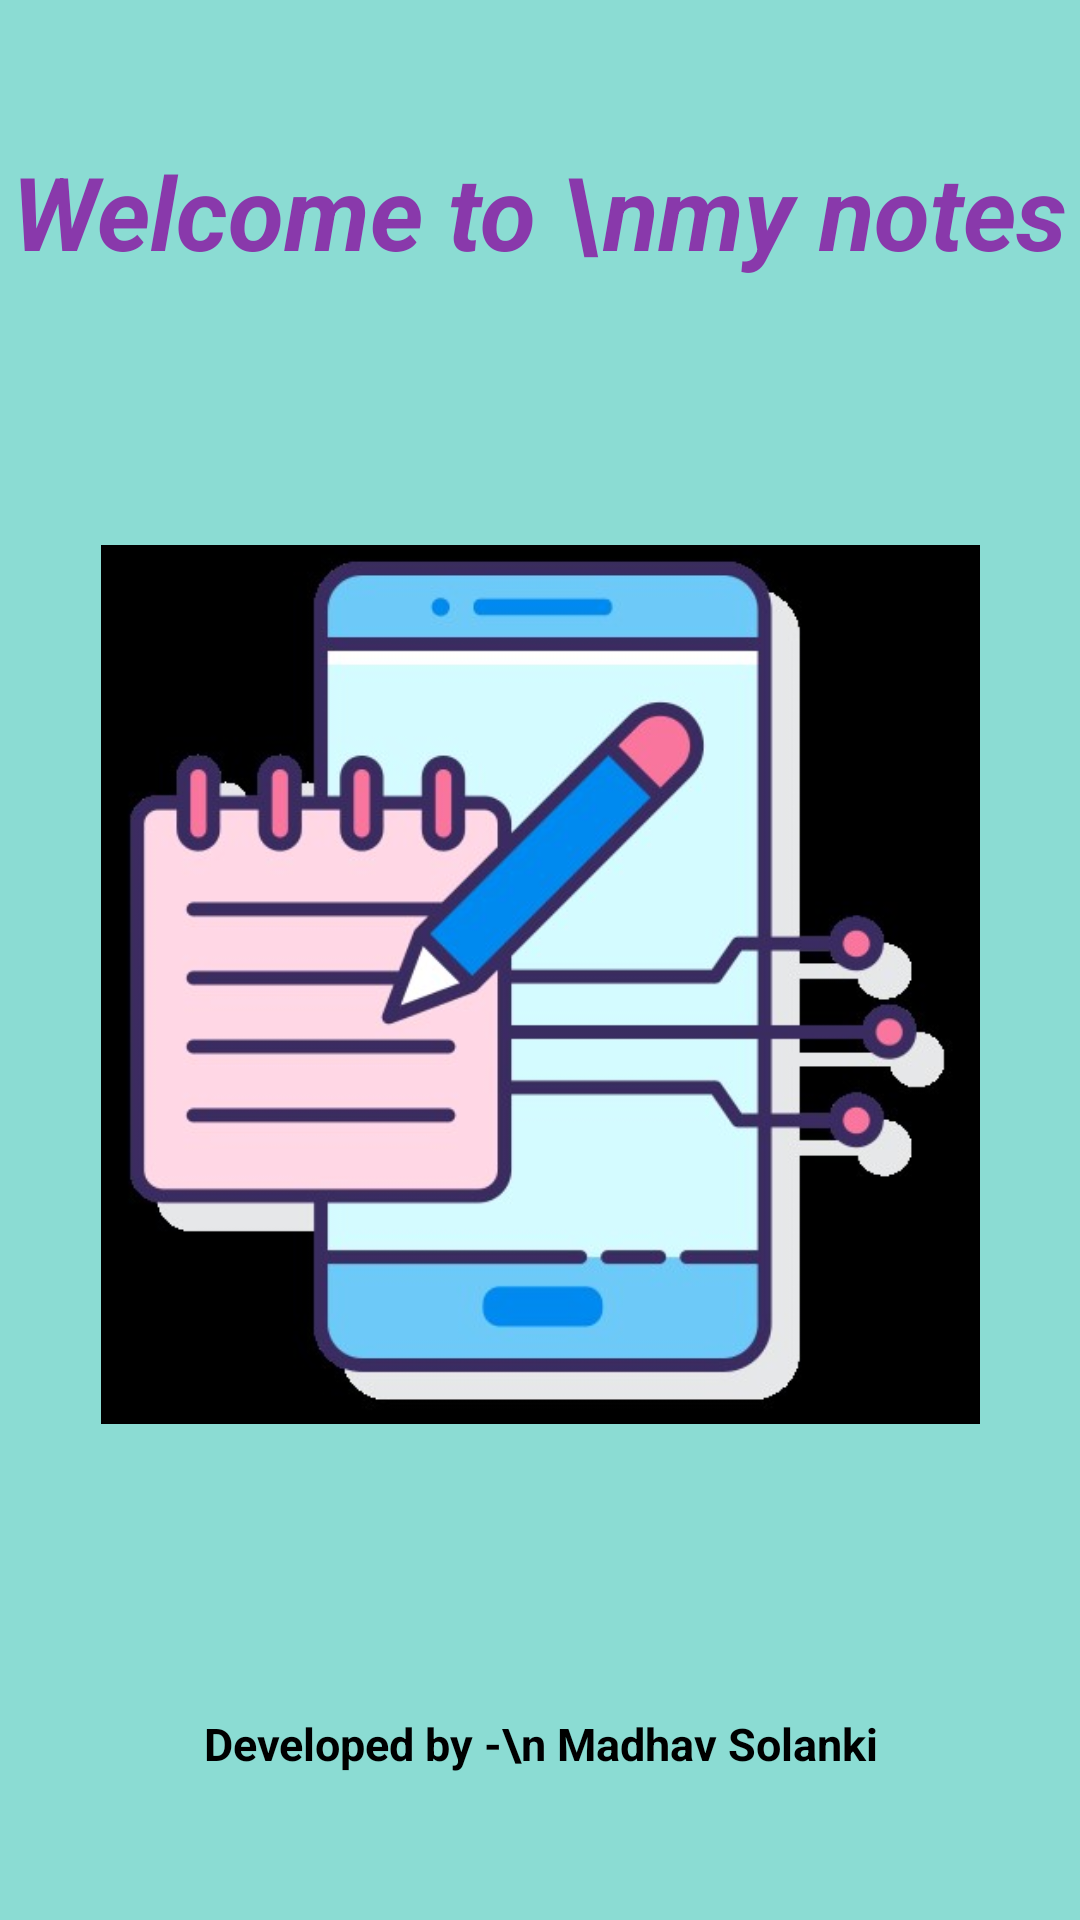

This screen was rendered from an Android layout file. Write that file and the resources it references.
<!-- AndroidManifest.xml: application theme Theme.ToDoApp -->
<!-- res/layout/activity_sp.xml -->
<?xml version="1.0" encoding="utf-8"?>
<androidx.constraintlayout.widget.ConstraintLayout xmlns:android="http://schemas.android.com/apk/res/android"
    xmlns:app="http://schemas.android.com/apk/res-auto"
    xmlns:tools="http://schemas.android.com/tools"
    android:layout_width="match_parent"
    android:layout_height="match_parent"
    android:background="#8BDCD3"
    tools:context=".SpActivit">

    <TextView
        android:id="@+id/textView"
        android:layout_width="wrap_content"
        android:layout_height="wrap_content"
        android:text="Welcome to \nmy notes"
        android:textColor="#8939AB"
        android:textSize="34sp"
        android:textStyle="bold|italic"
        app:layout_constraintBottom_toBottomOf="parent"
        app:layout_constraintEnd_toEndOf="parent"
        app:layout_constraintHorizontal_bias="0.497"
        app:layout_constraintStart_toStartOf="parent"
        app:layout_constraintTop_toTopOf="parent"
        app:layout_constraintVertical_bias="0.08" />

    <ImageView
        android:id="@+id/imageView"
        android:layout_width="293dp"
        android:layout_height="470dp"
        app:layout_constraintEnd_toEndOf="@+id/textView"
        app:layout_constraintStart_toStartOf="@+id/textView"
        app:layout_constraintTop_toBottomOf="@+id/textView"
        app:srcCompat="@drawable/img" />

    <TextView
        android:id="@+id/textView2"
        android:layout_width="wrap_content"
        android:layout_height="wrap_content"
        android:layout_marginTop="8dp"
        android:text="Developed by -\n Madhav Solanki"
        android:textSize="15sp"
        android:textColor="@color/black"
        android:textStyle="bold"
        app:layout_constraintEnd_toEndOf="@+id/imageView"
        app:layout_constraintStart_toStartOf="@+id/imageView"
        app:layout_constraintTop_toBottomOf="@+id/imageView" />

</androidx.constraintlayout.widget.ConstraintLayout>
<!-- resources referenced by this layout -->
<resources>
  <color name="black">#FF000000</color>
  <!-- drawable img: png bitmap (drawable, 118675 bytes) -->
  <style name="Theme.ToDoApp" parent="Base.Theme.ToDoApp" />
  <style name="Base.Theme.ToDoApp" parent="Theme.Material3.DayNight.NoActionBar">
          
          
  
          
          <item name="colorPrimary">@color/colorPrimary</item>
          <item name="colorPrimaryDark">@color/colorPrimaryDark</item>
          <item name="colorAccent">@color/colorAccent</item>
      </style>
  <color name="colorPrimary">#3F51B5</color>
  <color name="colorPrimaryDark">#303F9F</color>
  <color name="colorAccent">#FF4081</color>
</resources>
